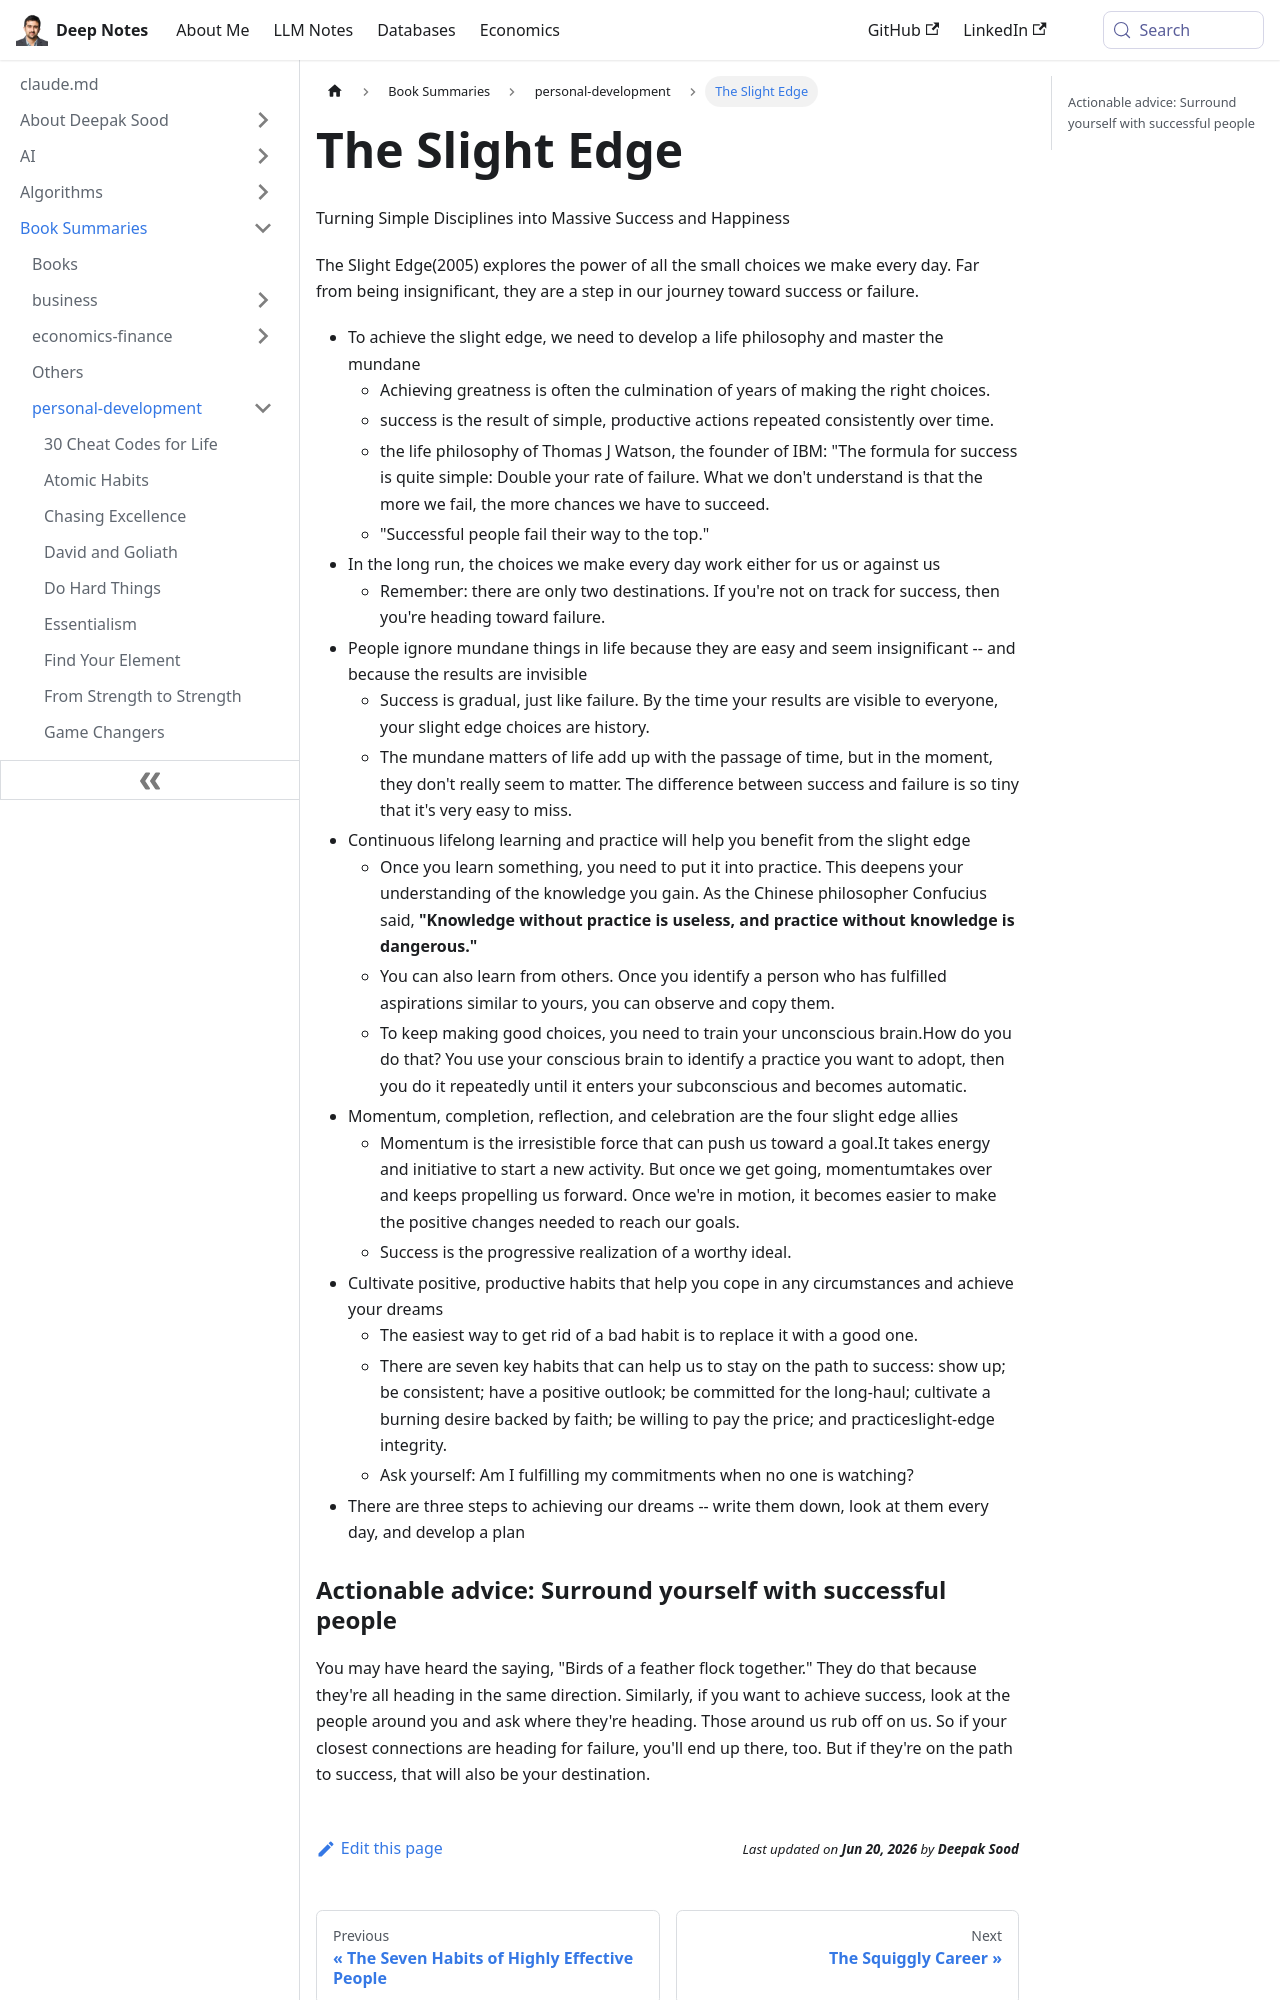

repository: deepaksood619/deepaksood619.github.io · page: book-summaries/personal-development/the-slight-edge/index.html · generator: docusaurus

---
slug: /book-summaries/personal-development/the-slight-edge
title: The Slight Edge
description: Discover how small daily choices lead to massive success and happiness in "The Slight Edge," a guide to mastering simple disciplines for lasting achievements.
created: 2026-06-18
updated: 2026-06-18
---
Turning Simple Disciplines into Massive Success and Happiness

The Slight Edge(2005) explores the power of all the small choices we make every day. Far from being insignificant, they are a step in our journey toward success or failure.

- To achieve the slight edge, we need to develop a life philosophy and master the mundane
    - Achieving greatness is often the culmination of years of making the right choices.
    - success is the result of simple, productive actions repeated consistently over time.
    - the life philosophy of Thomas J Watson, the founder of IBM: "The formula for success is quite simple: Double your rate of failure. What we don't understand is that the more we fail, the more chances we have to succeed.
    - "Successful people fail their way to the top."
- In the long run, the choices we make every day work either for us or against us
    - Remember: there are only two destinations. If you're not on track for success, then you're heading toward failure.
- People ignore mundane things in life because they are easy and seem insignificant -- and because the results are invisible
    - Success is gradual, just like failure. By the time your results are visible to everyone, your slight edge choices are history.
    - The mundane matters of life add up with the passage of time, but in the moment, they don't really seem to matter. The difference between success and failure is so tiny that it's very easy to miss.
- Continuous lifelong learning and practice will help you benefit from the slight edge
    - Once you learn something, you need to put it into practice. This deepens your understanding of the knowledge you gain. As the Chinese philosopher Confucius said, **"Knowledge without practice is useless, and practice without knowledge is dangerous."**
    - You can also learn from others. Once you identify a person who has fulfilled aspirations similar to yours, you can observe and copy them.
    - To keep making good choices, you need to train your unconscious brain.How do you do that? You use your conscious brain to identify a practice you want to adopt, then you do it repeatedly until it enters your subconscious and becomes automatic.
- Momentum, completion, reflection, and celebration are the four slight edge allies
    - Momentum is the irresistible force that can push us toward a goal.It takes energy and initiative to start a new activity. But once we get going, momentumtakes over and keeps propelling us forward. Once we're in motion, it becomes easier to make the positive changes needed to reach our goals.
    - Success is the progressive realization of a worthy ideal.
- Cultivate positive, productive habits that help you cope in any circumstances and achieve your dreams
    - The easiest way to get rid of a bad habit is to replace it with a good one.
    - There are seven key habits that can help us to stay on the path to success: show up; be consistent; have a positive outlook; be committed for the long-haul; cultivate a burning desire backed by faith; be willing to pay the price; and practiceslight-edge integrity.
    - Ask yourself: Am I fulfilling my commitments when no one is watching?
- There are three steps to achieving our dreams -- write them down, look at them every day, and develop a plan
